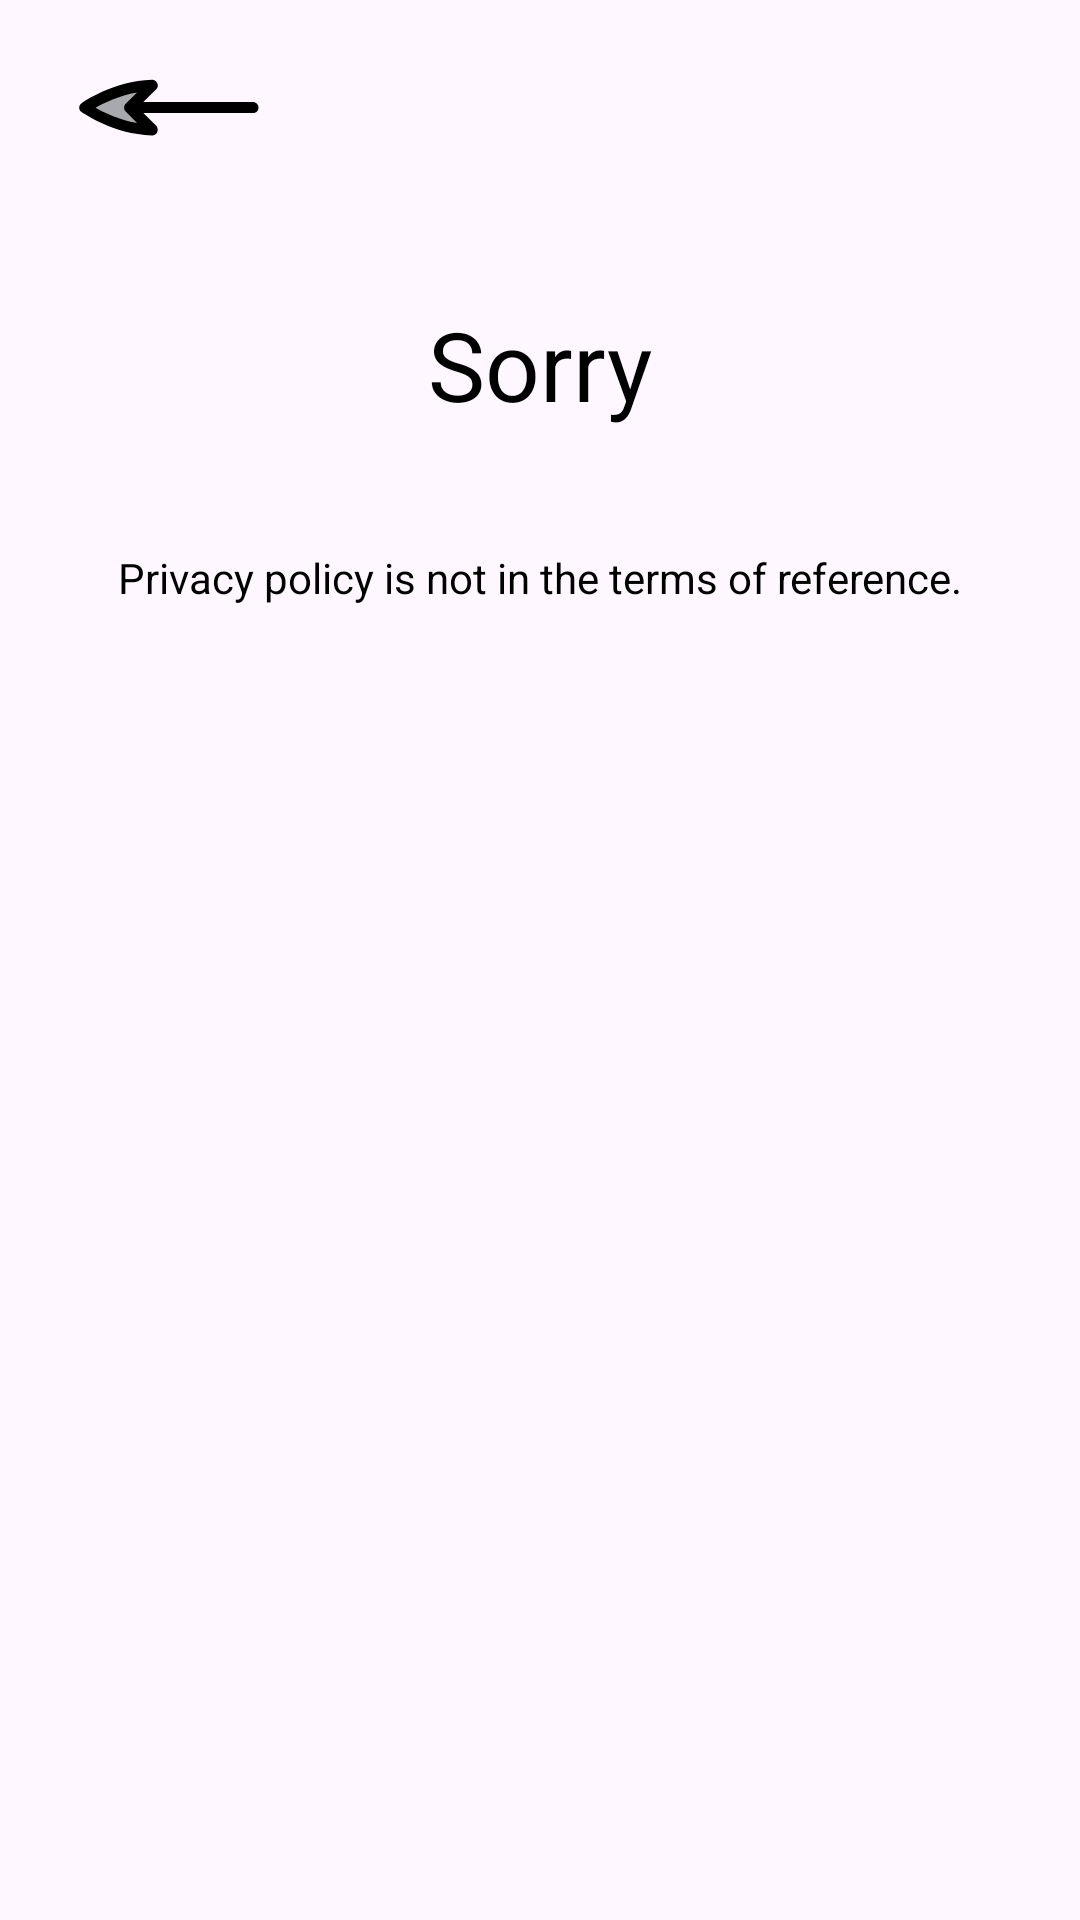

Write the Android layout XML for this screen, with the resource values it uses.
<!-- AndroidManifest.xml: application theme Theme.DimondGame -->
<!-- res/layout/fragment_private_policy.xml -->
<?xml version="1.0" encoding="utf-8"?>
<androidx.constraintlayout.widget.ConstraintLayout xmlns:android="http://schemas.android.com/apk/res/android"
    xmlns:app="http://schemas.android.com/apk/res-auto"
    xmlns:tools="http://schemas.android.com/tools"
    android:layout_width="match_parent"
    android:layout_height="match_parent"
    tools:context=".fragments.PrivatePolicyFragment">

    <ImageView
        android:id="@+id/back"
        android:layout_width="wrap_content"
        android:layout_height="wrap_content"
        android:layout_marginStart="26dp"
        android:layout_marginTop="26dp"
        android:src="@drawable/back"
        app:layout_constraintStart_toStartOf="parent"
        app:layout_constraintTop_toTopOf="parent" />

    <TextView
        android:id="@+id/textView"
        android:layout_width="wrap_content"
        android:layout_height="wrap_content"
        android:layout_marginTop="100dp"
        android:text="@string/sorry_text"
        android:textSize="32sp"
        android:textColor="@color/black"
        app:layout_constraintEnd_toEndOf="parent"
        app:layout_constraintStart_toStartOf="parent"
        app:layout_constraintTop_toTopOf="parent" />

    <TextView
        android:id="@+id/textView2"
        android:layout_width="wrap_content"
        android:layout_height="wrap_content"
        android:layout_marginTop="40dp"
        android:textColor="@color/black"
        android:text="@string/privacy_policy_sorry_discription_text"
        app:layout_constraintEnd_toEndOf="parent"
        app:layout_constraintStart_toStartOf="parent"
        app:layout_constraintTop_toBottomOf="@+id/textView" />
</androidx.constraintlayout.widget.ConstraintLayout>
<!-- resources referenced by this layout -->
<resources>
  <color name="black">#FF000000</color>
  <!-- drawable back (drawable) -->
  <vector xmlns:android="http://schemas.android.com/apk/res/android"
      android:width="61dp"
      android:height="20dp"
      android:viewportWidth="61"
      android:viewportHeight="20">
    <path
        android:pathData="M19.081,9.954L24.163,17.047C24.163,17.047 14.262,17.835 3.834,10.567C3.834,10.567 9.267,3.911 24.076,2.597L19.081,9.954Z"
        android:fillColor="#A7A9AC"/>
    <path
        android:pathData="M60.163,9.88C60.163,8.829 59.287,8.041 58.323,8.041L21.784,8.041L26.077,3.75C26.603,3.224 26.778,2.436 26.428,1.736C26.165,1.035 25.464,0.597 24.675,0.597C11.707,0.947 1.63,8.129 1.192,8.391C0.666,8.742 0.403,9.267 0.403,9.88C0.403,10.493 0.666,11.019 1.192,11.369C1.63,11.632 11.707,18.813 24.675,19.163C25.464,19.163 26.165,18.725 26.428,18.025C26.691,17.324 26.603,16.536 26.077,15.923L21.784,11.632L58.323,11.632C59.287,11.719 60.163,10.931 60.163,9.88ZM5.836,9.88C8.64,8.304 13.634,5.852 19.681,4.801L15.913,8.567C15.562,8.917 15.387,9.355 15.387,9.88C15.387,10.406 15.562,10.844 15.913,11.194L19.681,14.96C13.634,13.909 8.64,11.457 5.836,9.88Z"
        android:fillColor="#000000"/>
  </vector>
  <string name="privacy_policy_sorry_discription_text">Privacy policy is not in the terms of reference.</string>
  <string name="sorry_text">Sorry</string>
  <style name="Theme.DimondGame" parent="Base.Theme.DimondGame" />
  <style name="Base.Theme.DimondGame" parent="Theme.Material3.DayNight.NoActionBar">
          
          
      </style>
</resources>
